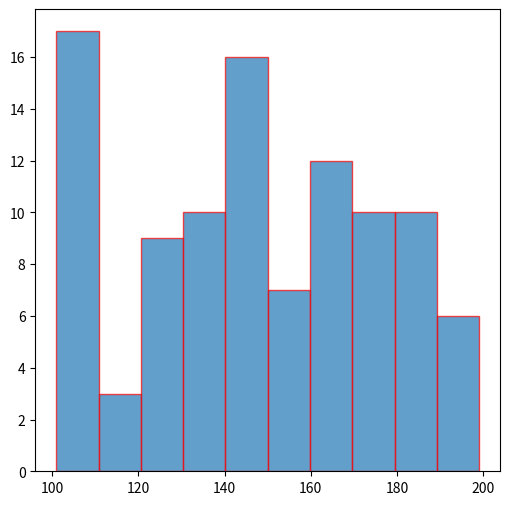

This figure's Python source:
import matplotlib as mpl
import matplotlib.pyplot as plt
import numpy as np
import pandas as pd
import seaborn as sns
    
def Two_dim_hist():
    print('NONE')


def One_dim_hist(data , figsize = (6,6) , bins = 10 , alpha = 0.7 , histtype = 'bar' , edgecolor = 'r'):
    fig, axes = plt.subplots(figsize=figsize, dpi=150)
    fig.patch.set_facecolor("white") #* 设置背景 以免保存的图片背景虚化
    axes.hist(data , bins = bins , alpha = alpha , histtype = histtype , edgecolor = edgecolor)
    return fig , axes

if __name__ == '__main__':
    x = np.random.randint(100 , 200 , 100)
    fig , axes = One_dim_hist(x)
    plt.draw()